Run: headless pygame with SDL's dummy video driver; simulated clock (each Clock.tick advances the game by its frame time, no real sleeping); random seed 0; keys injected as events and as key.get_pressed() state; no mouse input.
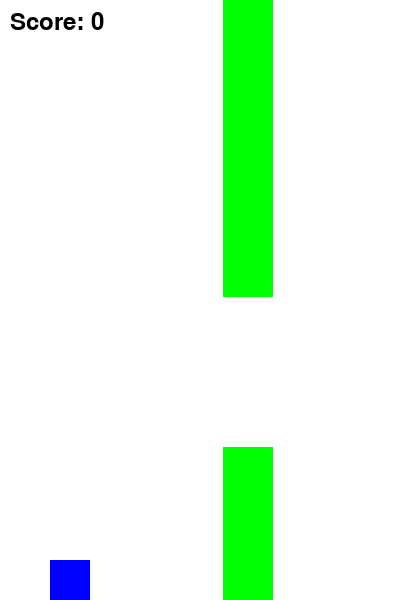
Frame 1 of 2 · flips 1–60 · no input
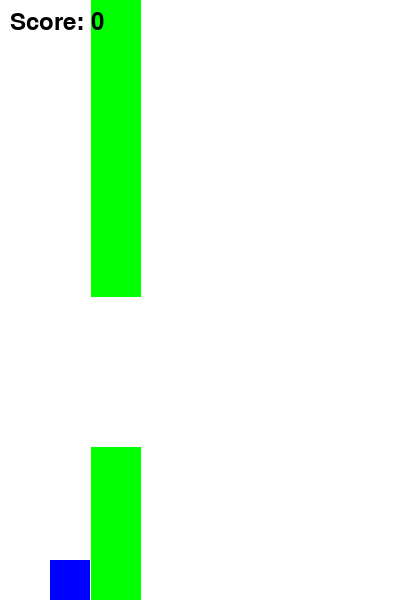
Frame 2 of 2 · flips 61–180 · tapped SPACE, RETURN · held RIGHT (→), D (game ended)

The pygame program that drew these frames:

import pygame
import random
import sys

# Initialize Pygame
pygame.init()

# Screen dimensions
SCREEN_WIDTH = 400
SCREEN_HEIGHT = 600
screen = pygame.display.set_mode((SCREEN_WIDTH, SCREEN_HEIGHT))
pygame.display.set_caption("Flappy Bird")

# Colors
WHITE = (255, 255, 255)
GREEN = (0, 255, 0)
BLUE = (0, 0, 255)

# Bird class
class Bird:
    def __init__(self):
        self.x = 50
        self.y = SCREEN_HEIGHT // 2
        self.width = 40
        self.height = 40
        self.gravity = 0.5
        self.lift = -10
        self.velocity = 0

    def draw(self):
        pygame.draw.rect(screen, BLUE, (self.x, self.y, self.width, self.height))

    def flap(self):
        self.velocity = self.lift

    def update(self):
        self.velocity += self.gravity
        self.y += self.velocity

        # Prevent the bird from going out of bounds
        if self.y < 0:
            self.y = 0
        if self.y + self.height > SCREEN_HEIGHT:
            self.y = SCREEN_HEIGHT - self.height

# Pipe class
class Pipe:
    def __init__(self):
        self.width = 50
        self.gap = 150  # Vertical gap between pipes
        self.speed = 3
        self.pipes = []  # List to store pipe information
        self.spawn_interval = 300  # Horizontal distance between pipes

    def create_pipe(self):
        # Check if the last pipe is far enough away
        if self.pipes:
            last_pipe = self.pipes[-1]
            if last_pipe["top"].x + self.width + self.spawn_interval > SCREEN_WIDTH:
                return  # Don't spawn a new pipe yet

        gap_y = random.randint(100, SCREEN_HEIGHT - 200)  # Randomize gap position
        top_pipe = pygame.Rect(SCREEN_WIDTH, 0, self.width, gap_y)
        bottom_pipe = pygame.Rect(SCREEN_WIDTH, gap_y + self.gap, self.width, SCREEN_HEIGHT - (gap_y + self.gap))
        self.pipes.append({"top": top_pipe, "bottom": bottom_pipe, "scored": False})

    def move_pipes(self):
        for pipe in self.pipes:
            pipe["top"].x -= self.speed
            pipe["bottom"].x -= self.speed

    def draw_pipes(self):
        for pipe in self.pipes:
            pygame.draw.rect(screen, GREEN, pipe["top"])
            pygame.draw.rect(screen, GREEN, pipe["bottom"])

    def remove_offscreen_pipes(self):
        self.pipes = [pipe for pipe in self.pipes if pipe["top"].x + self.width > 0]

# Game class
class Game:
    def __init__(self):
        self.bird = Bird()
        self.pipe = Pipe()
        self.score = 0
        self.font = pygame.font.Font(None, 36)

    def run(self):
        clock = pygame.time.Clock()
        running = True

        while running:
            for event in pygame.event.get():
                if event.type == pygame.QUIT:
                    running = False
                if event.type == pygame.KEYDOWN:
                    if event.key == pygame.K_SPACE:
                        self.bird.flap()

            # Update game objects
            self.bird.update()
            self.pipe.move_pipes()
            self.pipe.remove_offscreen_pipes()

            # Create new pipes at a consistent distance
            self.pipe.create_pipe()

            # Check for collisions
            for pipe in self.pipe.pipes:
                if self.bird.x + self.bird.width > pipe["top"].x and self.bird.x < pipe["top"].x + self.pipe.width:
                    if self.bird.y < pipe["top"].height or self.bird.y + self.bird.height > pipe["bottom"].y:
                        self.game_over()
                        return

                # Check if bird has passed the pipe
                if not pipe["scored"] and self.bird.x > pipe["top"].x + self.pipe.width:
                    pipe["scored"] = True
                    self.score += 1

            # Draw everything
            screen.fill(WHITE)
            self.bird.draw()
            self.pipe.draw_pipes()

            # Display score
            score_text = self.font.render(f"Score: {self.score}", True, (0, 0, 0))
            screen.blit(score_text, (10, 10))

            pygame.display.flip()
            clock.tick(30)

    def game_over(self):
        print("Game Over! Final Score:", self.score)
        pygame.quit()
        sys.exit()

# Main function
if __name__ == "__main__":
    game = Game()
    game.run()
